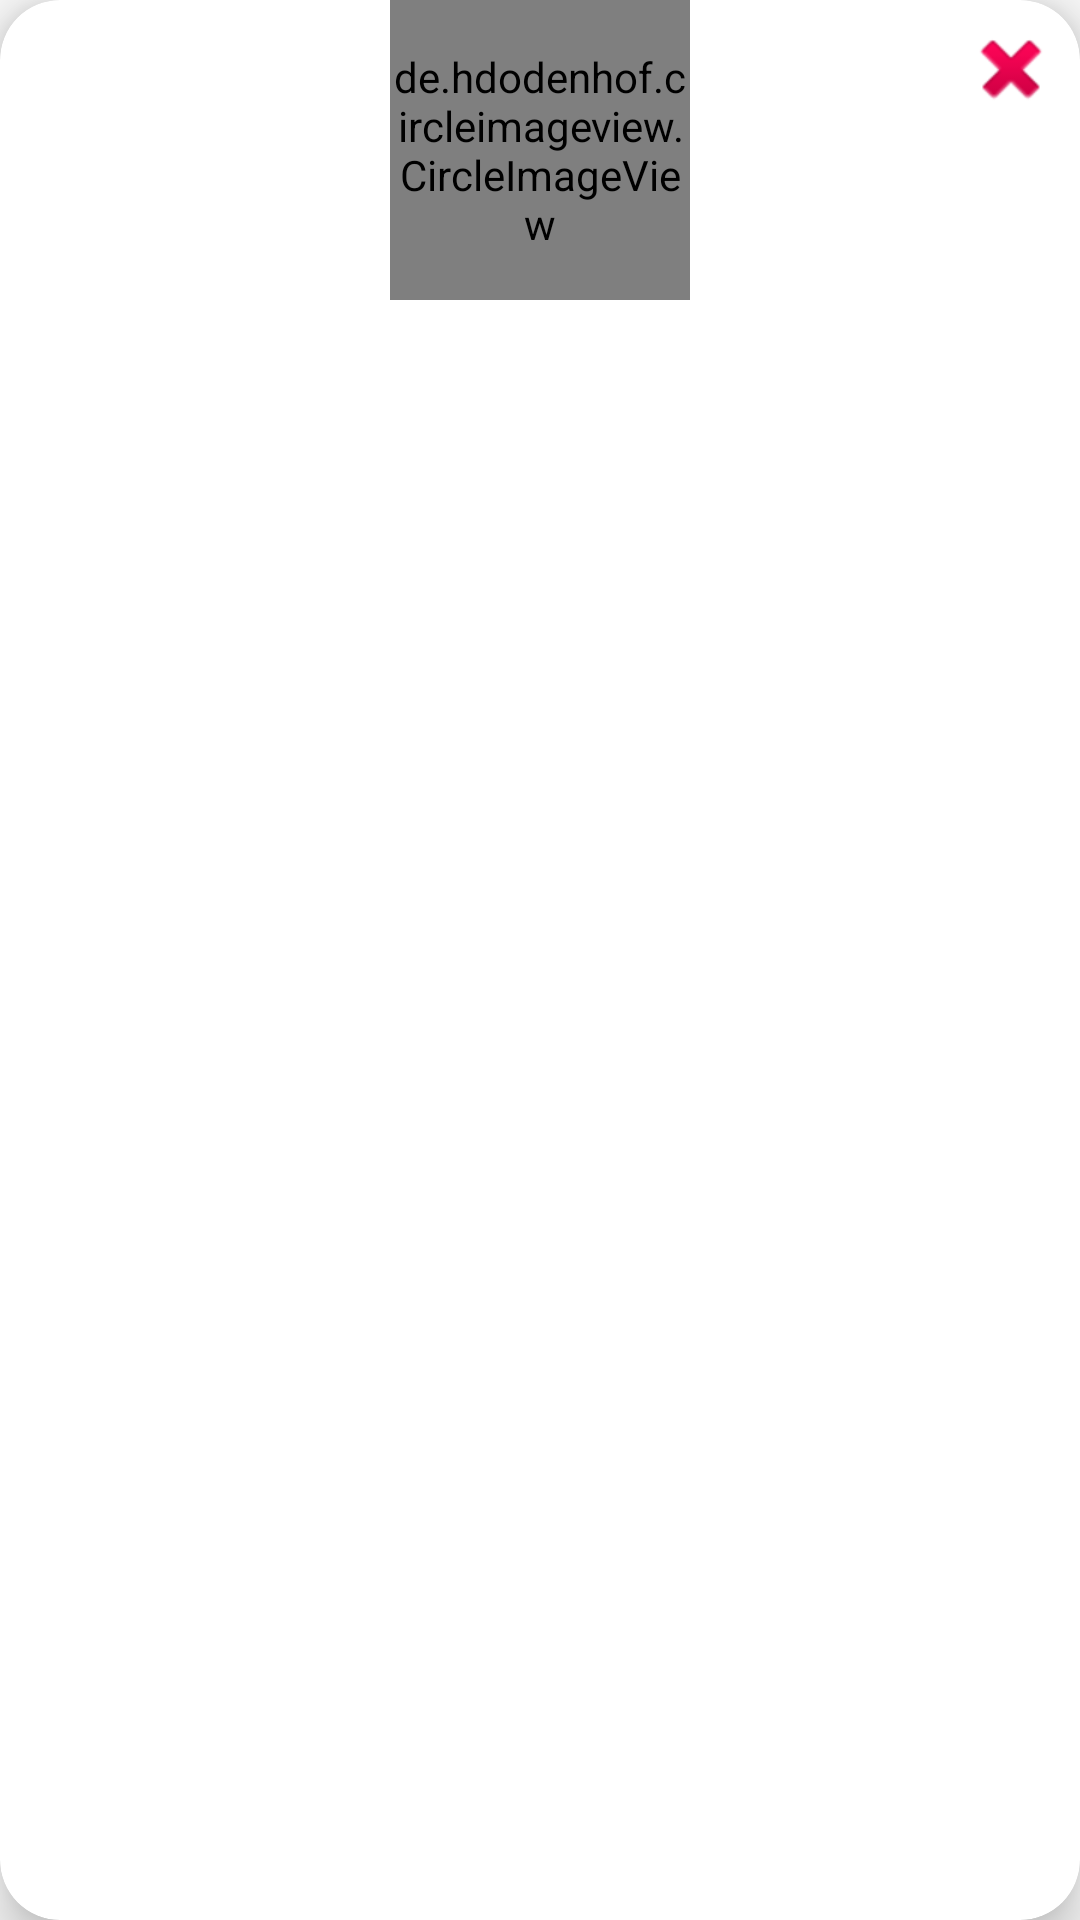

The Android layout XML behind this screen, and the referenced resources:
<!-- AndroidManifest.xml: application theme Theme.SubjectPlanner -->
<!-- res/layout/editsubjectfile_view.xml -->
<androidx.cardview.widget.CardView xmlns:android="http://schemas.android.com/apk/res/android"
    xmlns:app="http://schemas.android.com/apk/res-auto"
    xmlns:tools="http://schemas.android.com/tools"
    android:id="@+id/editFilesCard"
    android:layout_width="100dp"
    android:layout_height="150dp"
    android:layout_margin="15dp"
    app:cardCornerRadius="20dp"
    app:cardElevation="10dp"
    android:clickable="true"
    android:focusable="true">

    <LinearLayout
        android:layout_width="match_parent"
        android:layout_height="match_parent"
        android:gravity="center_horizontal"
        android:orientation="vertical">

        <de.hdodenhof.circleimageview.CircleImageView
            android:id="@+id/imageView"
            android:layout_width="100dp"
            android:layout_height="100dp"
            android:src="@drawable/book"/>

        <TextView
            android:id="@+id/FileTitleTextView"
            android:layout_margin="15dp"
            android:layout_width="wrap_content"
            android:layout_height="wrap_content"
            android:textSize="15sp"></TextView>

    </LinearLayout>
    <ImageButton
        android:id="@+id/deleteFileButton"
        android:layout_width="30sp"
        android:layout_height="30sp"
        android:layout_gravity="top|end"
        android:layout_marginTop="8dp"
        android:layout_marginEnd="8dp"
        android:background="@drawable/white_background"
        app:srcCompat="@android:drawable/ic_delete"
        tools:ignore="ContentDescription,SpeakableTextPresentCheck,TouchTargetSizeCheck" />

</androidx.cardview.widget.CardView>
<!-- resources referenced by this layout -->
<resources>
  <!-- drawable book: png bitmap (drawable, 10808 bytes) -->
  <!-- drawable white_background (drawable) -->
  <?xml version="1.0" encoding="utf-8"?>
  <selector xmlns:android="http://schemas.android.com/apk/res/android">
  <item>
      <shape android:shape="rectangle">
          <solid android:color="#ffffff"/>
          <corners android:radius="20dp"/>
  
      </shape>
  </item>
  </selector>
  <style name="Theme.SubjectPlanner" parent="Base.Theme.SubjectPlanner" />
  <style name="Base.Theme.SubjectPlanner" parent="Theme.AppCompat.DayNight.NoActionBar">
          
           <item name="colorPrimary">@color/buttonColor</item>
          <item name="colorPrimaryVariant">@color/lavender</item>
          <item name="colorButtonNormal">@color/buttonColor</item>
  
  
      </style>
  <color name="buttonColor">#28846c</color>
  <color name="lavender">#8692f7</color>
</resources>
